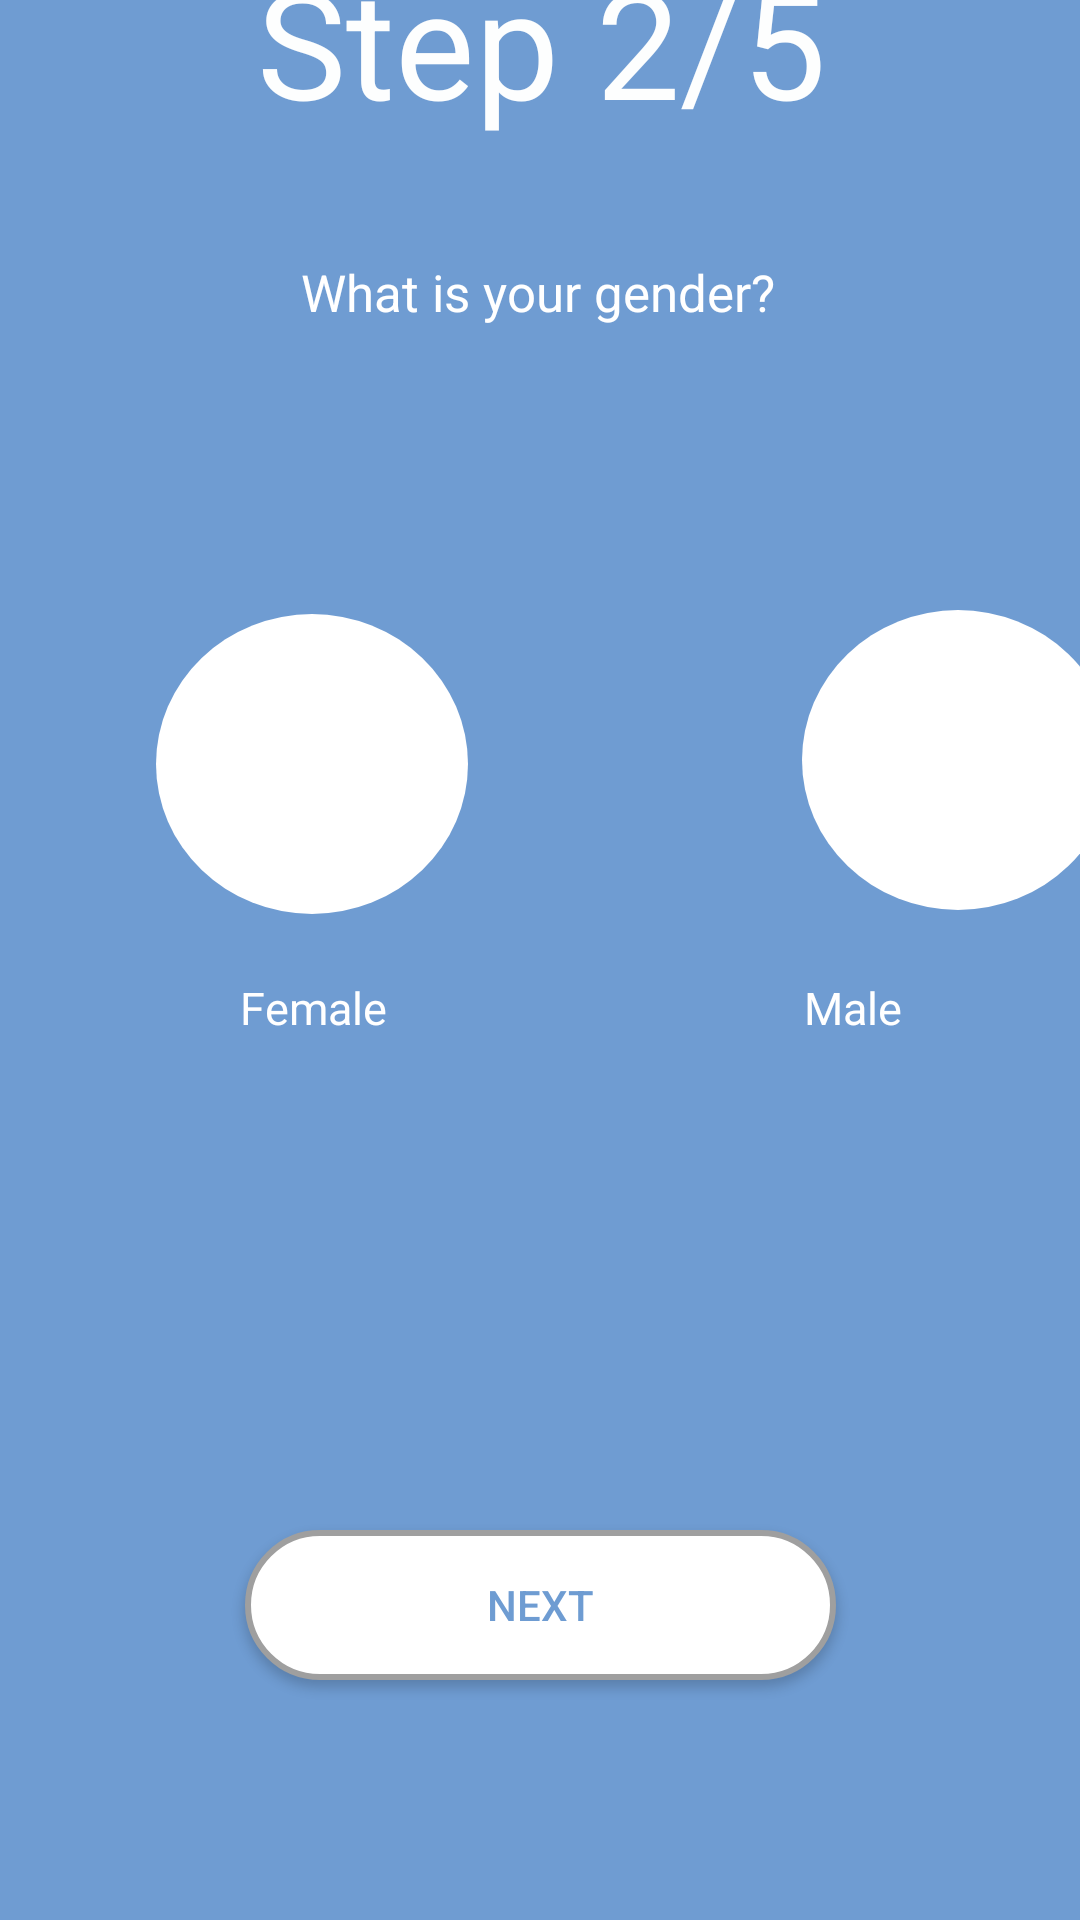

The Android layout XML behind this screen, and the referenced resources:
<!-- AndroidManifest.xml: application theme Theme.Project -->
<!-- res/layout/activity_stel2.xml -->
<?xml version="1.0" encoding="utf-8"?>
<androidx.constraintlayout.widget.ConstraintLayout xmlns:android="http://schemas.android.com/apk/res/android"
    xmlns:app="http://schemas.android.com/apk/res-auto"
    xmlns:tools="http://schemas.android.com/tools"
    android:layout_width="match_parent"
    android:layout_height="match_parent"
    android:background="#6f9cd2"
    tools:context=".stel2">

    <TextView
        android:id="@+id/textView3"
        android:layout_width="wrap_content"
        android:layout_height="wrap_content"
        android:layout_marginBottom="46dp"
        android:text="Step 2/5"
        android:textColor="#fdfefe"
        android:textSize="50sp"
        app:layout_constraintBottom_toTopOf="@+id/textView5"
        app:layout_constraintEnd_toEndOf="parent"
        app:layout_constraintHorizontal_bias="0.502"
        app:layout_constraintStart_toStartOf="parent"
        app:layout_constraintTop_toTopOf="parent"
        app:layout_constraintVertical_bias="0.759" />

    <TextView
        android:id="@+id/textView5"
        android:layout_width="wrap_content"
        android:layout_height="wrap_content"
        android:layout_marginStart="117dp"
        android:layout_marginEnd="118dp"
        android:layout_marginBottom="96dp"
        android:text="What is your gender?"
        android:textColor="#FFFFFF"
        android:textSize="17sp"
        app:layout_constraintBottom_toTopOf="@+id/button7"
        app:layout_constraintEnd_toEndOf="parent"
        app:layout_constraintHorizontal_bias="0.511"
        app:layout_constraintStart_toStartOf="parent" />

    <androidx.appcompat.widget.AppCompatButton
        android:id="@+id/button7"
        android:layout_width="104dp"
        android:layout_height="100dp"
        android:layout_marginStart="52dp"
        android:layout_marginBottom="21dp"
        android:background="@drawable/oval"
        android:backgroundTint="#FFFFFF"
        android:drawableLeft="@drawable/female"
        android:paddingLeft="19dp"
        android:textColor="#6E9CD2"
        app:layout_constraintBottom_toTopOf="@+id/textView6"
        app:layout_constraintStart_toStartOf="parent" />

    <TextView
        android:id="@+id/textView6"
        android:layout_width="wrap_content"
        android:layout_height="wrap_content"
        android:layout_marginStart="80dp"
        android:layout_marginBottom="164dp"
        android:text="Female"
        android:textColor="#FFFFFF"
        android:textSize="15dp"
        app:layout_constraintBottom_toTopOf="@+id/button8"
        app:layout_constraintStart_toStartOf="parent" />

    <androidx.appcompat.widget.AppCompatButton
        android:id="@+id/male"
        android:layout_width="104dp"
        android:layout_height="100dp"
        android:layout_marginStart="112dp"
        android:layout_marginBottom="20dp"
        android:background="@drawable/oval"
        android:drawableLeft="@drawable/male"
        android:paddingLeft="22dp"
        android:backgroundTint="#FFFFFF"
        android:focusable="true"
        android:textColor="#6E9CD2"
        app:layout_constraintBottom_toTopOf="@+id/textView7"
        app:layout_constraintEnd_toEndOf="parent"
        app:layout_constraintHorizontal_bias="0.076"
        app:layout_constraintStart_toEndOf="@+id/button7"
        app:layout_constraintTop_toBottomOf="@+id/textView5"
        app:layout_constraintVertical_bias="0.976" />

    <TextView
        android:id="@+id/textView7"
        android:layout_width="wrap_content"
        android:layout_height="wrap_content"
        android:layout_marginBottom="164dp"
        android:text="Male"
        android:textColor="#FFFFFF"
        android:textSize="15dp"
        app:layout_constraintBottom_toTopOf="@+id/button8"
        app:layout_constraintEnd_toEndOf="parent"
        app:layout_constraintHorizontal_bias="0.7"
        app:layout_constraintStart_toEndOf="@+id/textView6" />

    <androidx.appcompat.widget.AppCompatButton
        android:id="@+id/button8"
        android:layout_width="197dp"
        android:layout_height="50dp"
        android:layout_marginBottom="80dp"
        android:background="@drawable/btn"
        android:text="Next"
        android:textColor="#6E9CD2"
        app:layout_constraintBottom_toBottomOf="parent"
        app:layout_constraintEnd_toEndOf="parent"
        app:layout_constraintStart_toStartOf="parent" />
</androidx.constraintlayout.widget.ConstraintLayout>
<!-- resources referenced by this layout -->
<resources>
  <!-- drawable btn (drawable) -->
  <shape xmlns:android="http://schemas.android.com/apk/res/android"
      android:shape="rectangle">
      <corners android:radius="50dp" />
      <solid android:color="#ffffff" />
      <stroke android:width="2dp" android:color="#9f9f9f"/>
  </shape>
  <!-- drawable oval (drawable) -->
  <shape xmlns:android="http://schemas.android.com/apk/res/android"
      android:shape="oval"
      android:tint="#ffffff">
      <corners android:radius="50dp" />
  </shape>
  <style name="Theme.Project" parent="Theme.MaterialComponents.DayNight.NoActionBar">
          
          <item name="colorPrimary">#FC276897</item>
          <item name="colorPrimaryVariant">#FC276897</item>
          <item name="colorOnPrimary">@color/white</item>
          
          <item name="colorSecondary">@color/teal_200</item>
          <item name="colorSecondaryVariant">@color/teal_700</item>
          <item name="colorOnSecondary">@color/black</item>
          
          <item name="android:statusBarColor" tools:targetApi="l">?attr/colorPrimaryVariant</item>
          
      </style>
  <color name="white">#FFFFFFFF</color>
  <color name="teal_200">#FF03DAC5</color>
  <color name="teal_700">#FF018786</color>
  <color name="black">#FF000000</color>
</resources>
